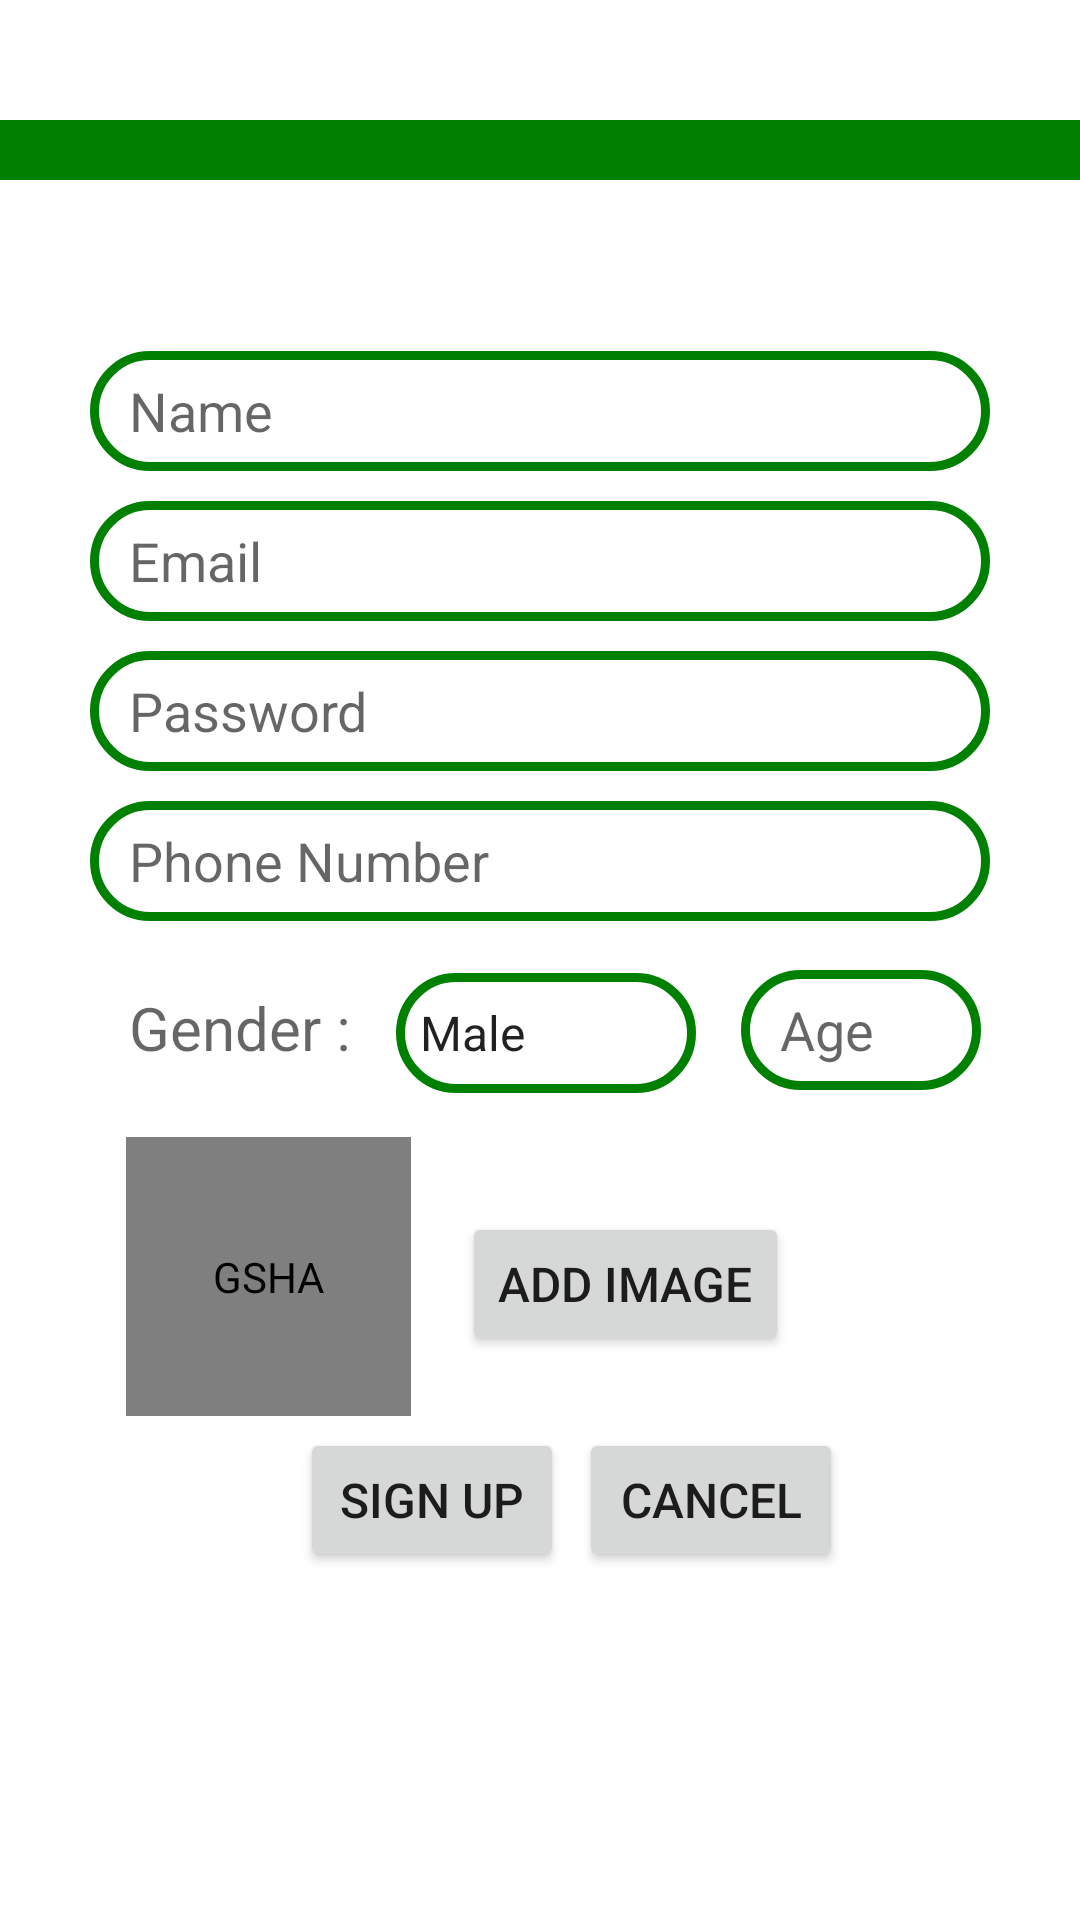

Reconstruct the res/layout file that produces this screen, plus the resources it refers to.
<!-- AndroidManifest.xml: application theme Theme.AppTheme -->
<!-- res/layout/fragment_signup.xml -->
<?xml version="1.0" encoding="utf-8"?>
<androidx.constraintlayout.widget.ConstraintLayout xmlns:android="http://schemas.android.com/apk/res/android"
    xmlns:app="http://schemas.android.com/apk/res-auto"
    xmlns:tools="http://schemas.android.com/tools"
    android:layout_width="match_parent"
    android:layout_height="match_parent"
    android:background="@color/white"
    tools:context=".ui.">

    <ScrollView
        android:layout_width="match_parent"
        android:layout_height="match_parent"
        android:fillViewport="true">

    <LinearLayout
        android:layout_width="match_parent"
        android:layout_height="match_parent"
        android:orientation="vertical">

    <View
        android:id="@+id/divider2"
        android:layout_marginTop="40dp"
        android:layout_width="fill_parent"
        android:layout_height="20dp"
        android:background="@color/purple_700"/>
    <TextView
        android:id="@+id/text_account"
        android:layout_width="match_parent"
        android:layout_height="wrap_content"
        android:layout_marginTop="10dp"
        android:textAlignment="center"
        android:textAppearance="@style/CustomTabText"
        android:textColor="@color/teal_700"
        app:layout_constraintBottom_toBottomOf="parent"
        app:layout_constraintEnd_toEndOf="parent"
        app:layout_constraintStart_toStartOf="parent"
        app:layout_constraintTop_toTopOf="parent" />

        <EditText
            android:id="@+id/text_name"
            android:layout_width="match_parent"
            android:layout_height="40dp"
            android:layout_below="@+id/text_account"
            android:layout_marginTop="20dp"
            android:layout_marginLeft="30dp"
            android:layout_marginRight="30dp"
            android:paddingLeft="13dp"
            android:hint="Name"
            android:inputType="text"
            android:background="@drawable/account_background">
        </EditText>

        <EditText
            android:id="@+id/text_email"
            android:layout_width="match_parent"
            android:layout_height="40dp"
            android:layout_below="@+id/text_name"
            android:layout_marginTop="10dp"
            android:layout_marginLeft="30dp"
            android:layout_marginRight="30dp"
            android:paddingLeft="13dp"
            android:hint="Email"
            android:inputType="textEmailAddress"
            android:background="@drawable/account_background">
        </EditText>

        <EditText
            android:id="@+id/text_password"
            android:layout_width="match_parent"
            android:layout_height="40dp"
            android:layout_below="@+id/text_email"
            android:layout_marginTop="10dp"
            android:layout_marginLeft="30dp"
            android:layout_marginRight="30dp"
            android:paddingLeft="13dp"
            android:hint="Password"
            android:inputType="textPassword"
            android:background="@drawable/account_background">
        </EditText>

        <EditText
            android:id="@+id/text_phonenumber"
            android:layout_width="match_parent"
            android:layout_height="40dp"
            android:layout_below="@+id/text_password"
            android:layout_marginTop="10dp"
            android:layout_marginLeft="30dp"
            android:layout_marginRight="30dp"
            android:paddingLeft="13dp"
            android:hint="Phone Number"
            android:inputType="number"
            android:background="@drawable/account_background">
        </EditText>

        <LinearLayout
            android:id="@+id/llgender"
            android:layout_width="match_parent"
            android:layout_height="52dp"
            android:layout_below="@+id/text_phonenumber"
            android:paddingLeft="13dp"
            android:layout_marginLeft="30dp"
            android:layout_marginTop="10dp"
            android:layout_marginRight="30dp">

            <TextView
                android:id="@+id/txtGender"
                android:paddingTop="12dp"
                android:layout_width="wrap_content"
                android:layout_height="match_parent"
                android:hint="Gender :"
                android:textSize="20sp"></TextView>

            <Spinner
                android:id="@+id/ddlGender"
                android:layout_width="100dp"
                android:layout_height="40dp"
                android:layout_marginLeft="15dp"
                android:entries="@array/gender"
                android:background="@drawable/account_background" />

            <EditText
                android:id="@+id/txtAge"
                android:layout_width="80dp"
                android:layout_height="40dp"
                android:background="@drawable/account_background"
                android:layout_marginLeft="15dp"
                android:paddingLeft="13dp"
                android:hint="Age"
                android:inputType="number"></EditText>
        </LinearLayout>

        <LinearLayout
            android:id="@+id/llImg"
            android:layout_width="match_parent"
            android:layout_height="wrap_content"
            android:layout_below="@+id/llgender"
            android:paddingLeft="10dp"
            android:layout_marginLeft="30dp"
            android:layout_marginTop="10dp"
            android:layout_marginRight="30dp">

            <de.hdodenhof.circleimageview.CircleImageView
                android:id="@+id/userImg"
                android:layout_width="95dp"
                android:layout_height="93dp"
                android:layout_centerInParent="true"
                android:layout_gravity="left"
                android:layout_margin="2dp"
                android:contentDescription="@string/app_name"
                android:src="@drawable/avatar"
                app:civ_border_color="@color/purple_700"
                app:civ_border_width="3dp" />

        <Button
            android:id="@+id/AddImage"
            android:layout_width="wrap_content"
            android:layout_height="wrap_content"
            android:layout_below="@+id/llgender"
            android:text="ADD IMAGE"
            android:layout_centerHorizontal="true"
            android:layout_marginLeft="15dp"
            android:textSize="16sp"
            android:layout_marginTop="25dp">
        </Button>
        </LinearLayout>
        <LinearLayout
            android:layout_width="wrap_content"
            android:layout_height="wrap_content"
            android:layout_below="@+id/llImg"
            android:orientation="horizontal">

            <Button
                android:id="@+id/SignUp"
                android:layout_width="wrap_content"
                android:layout_height="wrap_content"
                android:text="SIGN UP"
                android:layout_marginLeft="100dp"
                android:layout_centerHorizontal="true"
                android:textSize="16sp">
            </Button>

            <Button
                android:id="@+id/cancel"
                android:layout_width="wrap_content"
                android:layout_height="wrap_content"
                android:text="CANCEL"
                android:layout_marginLeft="5dp"
                android:layout_centerHorizontal="true"
                android:textSize="16sp">
            </Button>
        </LinearLayout>

       

    </LinearLayout>
    </ScrollView>
</androidx.constraintlayout.widget.ConstraintLayout>
<!-- resources referenced by this layout -->
<resources>
  <array name="gender">
          <item name="M">Male</item>
          <item name="F">Female</item>
          <item name="U">No Mention</item>
      </array>
  <color name="purple_700">#008000</color>
  <color name="teal_700">#1434A4</color>
  <color name="white">#FFFFFFFF</color>
  <!-- drawable account_background (drawable) -->
  <?xml version="1.0" encoding="utf-8"?>
  <shape xmlns:android="http://schemas.android.com/apk/res/android">
  <corners android:radius="20dp"/>
      <stroke android:color="@color/purple_700" android:width="3dp"/>
      </shape>
  <string name="app_name">GSHA</string>
  <style name="CustomTabText" parent="TextAppearance.AppCompat.Title">
          <item name="android:textStyle">bold</item>
      </style>
  <style name="Theme.AppTheme" parent="Theme.MaterialComponents.DayNight.DarkActionBar">
          
          <item name="colorPrimary">@color/purple_700
          </item> 
          <item name="colorPrimaryVariant">@color/purple_700</item>
          <item name="colorOnPrimary">@color/white</item>
          
          <item name="colorSecondary">@color/teal_200</item>
          <item name="colorSecondaryVariant">@color/teal_700</item>
          <item name="colorOnSecondary">@color/black</item>
  
          
          <item name="android:statusBarColor">?attr/colorPrimaryVariant</item>
          
      </style>
  <color name="teal_200">#FF03DAC5</color>
  <color name="black">#8585ad</color>
</resources>
